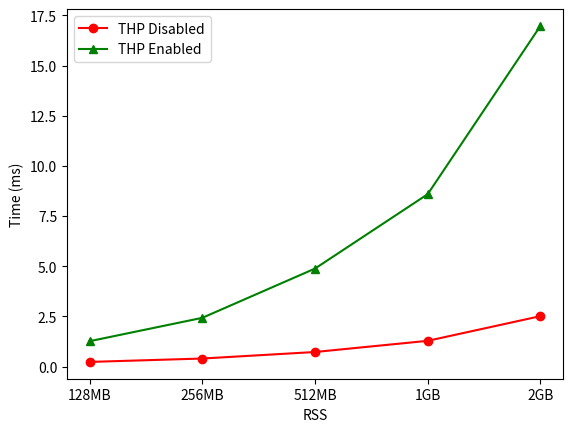

The matplotlib source for this figure:
from __future__ import division
__author__ = 'Sejal Chauhan'
__author_email__ = 'sejalc@cs.wisc.edu'
__version__ = '1.0'

import re
import sys
import numpy as np
import matplotlib.pyplot as plt

class forkplot:
    def __init__(self):
        #x = [129, 258, 515, 1031, 2061, 4121, 8241]

        y1 = [231, 400, 725, 1282, 2512]
        y2= [1263, 2427, 4881, 8589, 16973]
        x = np.arange(len(y1))
        fig1 = plt.figure()
        ax1 = fig1.add_subplot(111)
        #ax1.set_title("Time taken to Fork v/s RSS")
        ax1.set_ylabel('Time (ms)')
        ax1.set_xlabel('RSS')
        y1 = [y/1000 for y in y1]
        y2 = [y/1000 for y in y2]
        rects1 = ax1.plot(x, y1, color='r', marker='o')
        rects2 = ax1.plot(x, y2, color='g', marker='^')
        xlabel = ['128MB', '256MB', '512MB', '1GB', '2GB']
        plt.xticks(x, xlabel)
        ax1.set_xticklabels(xlabel, rotation='horizontal')
        ax1.legend((rects1[0], rects2[0]), ('THP Disabled', 'THP Enabled'), shadow=False, loc='upper left')
        plt.show()
if __name__ == '__main__':
     forkplot()
